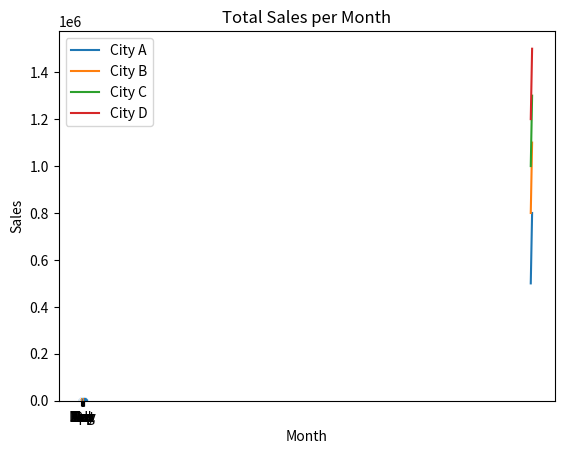

This chart was generated by the following Python code:
# -*- coding: utf-8 -*-
"""Assignment_8 _Data_Visualization.ipynb

Automatically generated by Colab.

Original file is located at
    https://colab.research.google.com/<link-removed>

Create a line plot using matplotlib pyplot that displays the population of four different cities over time.
"""

import matplotlib.pyplot as plt

# Data for the four cities
city_a_population = [500000, 550000, 600000, 650000, 700000, 750000, 800000]
city_b_population = [800000, 850000, 900000, 950000, 1000000, 1050000, 1100000]
city_c_population = [1000000, 1050000, 1100000, 1150000, 1200000, 1250000, 1300000]
city_d_population = [1200000, 1250000, 1300000, 1350000, 1400000, 1450000, 1500000]

# Years for the x-axis
years = [2010, 2011, 2012, 2013, 2014, 2015, 2016]

# Create the line plot
plt.plot(years, city_a_population, label='City A')
plt.plot(years, city_b_population, label='City B')
plt.plot(years, city_c_population, label='City C')
plt.plot(years, city_d_population, label='City D')

# Add labels and title
plt.xlabel('Year')
plt.ylabel('Population')
plt.title('Population Growth of Four Cities')

# Add legend
plt.legend()

# Show the plot
plt.show()

"""Create a scatter plot using seaborn that shows the relationship between the number of hours studied and the test scores obtained by a group of students."""

import seaborn as sns
import matplotlib.pyplot as plt

# Data
hours_studied = [1, 2, 3, 4, 5, 6, 7, 8, 9, 10]
test_scores = [93, 57, 61, 54, 51, 53, 87, 81, 83, 85]

# Create the scatter plot
sns.scatterplot(x=hours_studied, y=test_scores)

# Add labels and title
plt.xlabel('Hours Studied')
plt.ylabel('Test Scores')
plt.title('Relationship Between Hours Studied and Test Scores')

# Show the plot
plt.show()

"""Create a bar chart using matplotlib pyplot that shows the total sales for each month of the year."""

import matplotlib.pyplot as plt

# Data
months = ["Jan", "Feb", "Mar", "Apr", "May", "Jun", "Jul", "Aug", "Sep", "Oct", "Nov", "Dec"]
sales = [11860, 10480, 4997, 5523, 13965, 6011, 13158, 9533, 5158, 9058, 11346, 6675]

# Create the bar chart
plt.bar(months, sales)

# Add labels and title
plt.xlabel("Month")
plt.ylabel("Sales")
plt.title("Total Sales per Month")

# Show the plot
plt.show()